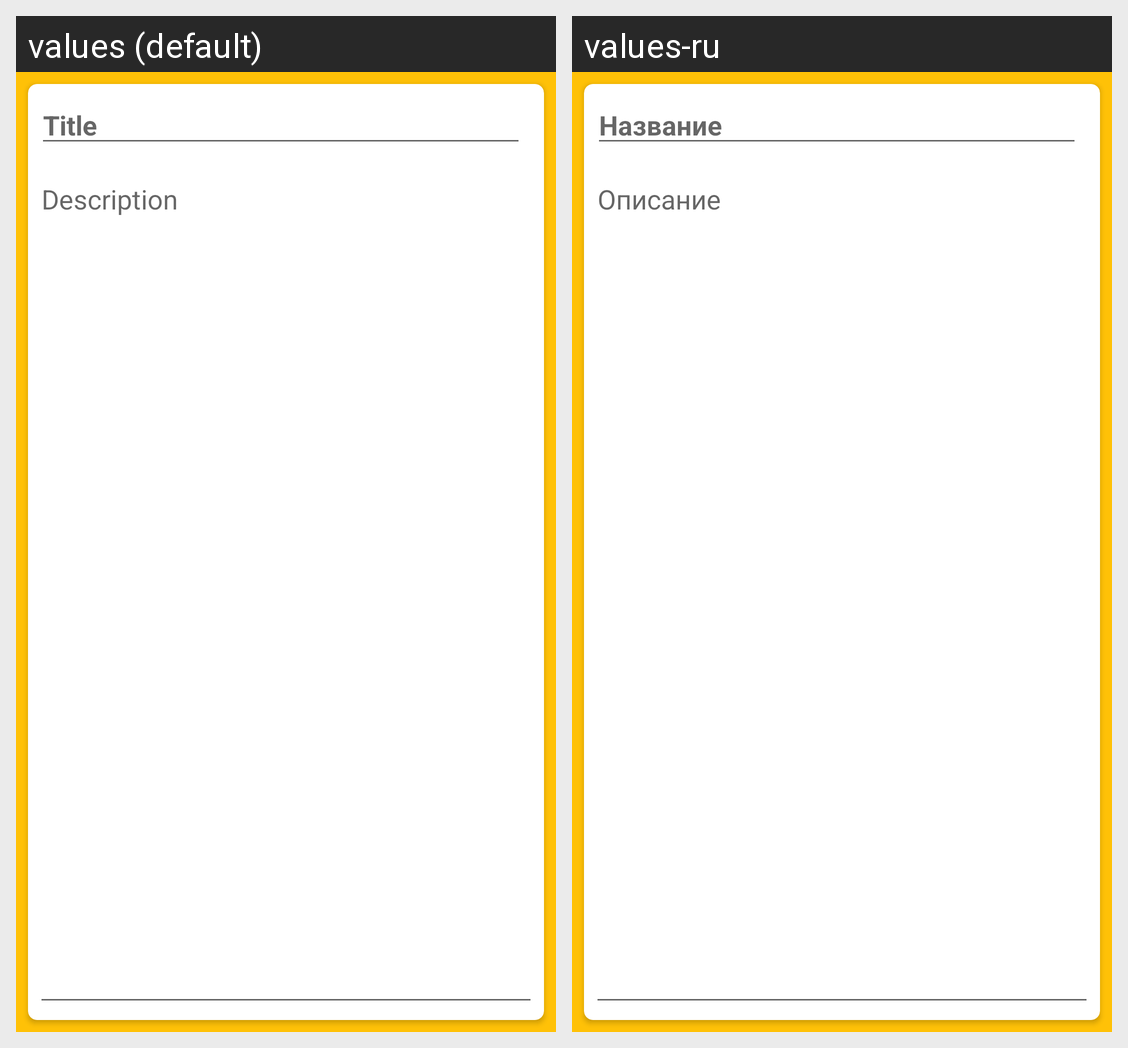

This grid shows one Android layout under two languages. Give, for every string resource on the screen, its name, the default text and each shown locale's text.
Android screen res/layout/activity_new_note.xml rendered under 2 locales, left to right: values (default), values-ru. Device: Nexus 5 (rendered at 1080×1920; each locale shown at half size, 540×960, under a caption strip naming it); theme Theme.NewNoteBlue.
Strings drawn on this screen, with the default value and each locale's value (text and hints the layout hard-codes, and strings that could not be matched under every locale, appear in the picture but are not listed):

titleHint
  values: Title
  values-ru: Название

descriptionHint
  values: Description
  values-ru: Описание
